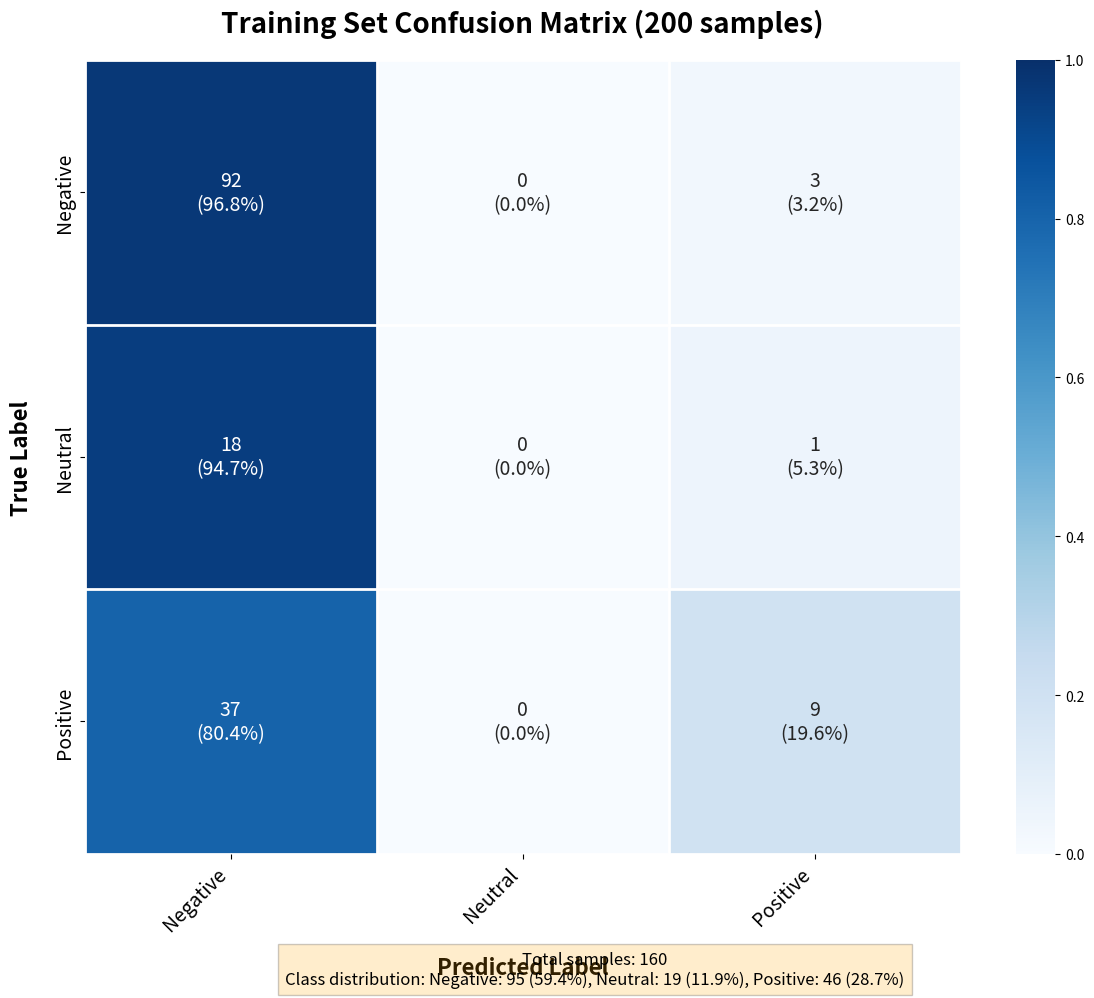
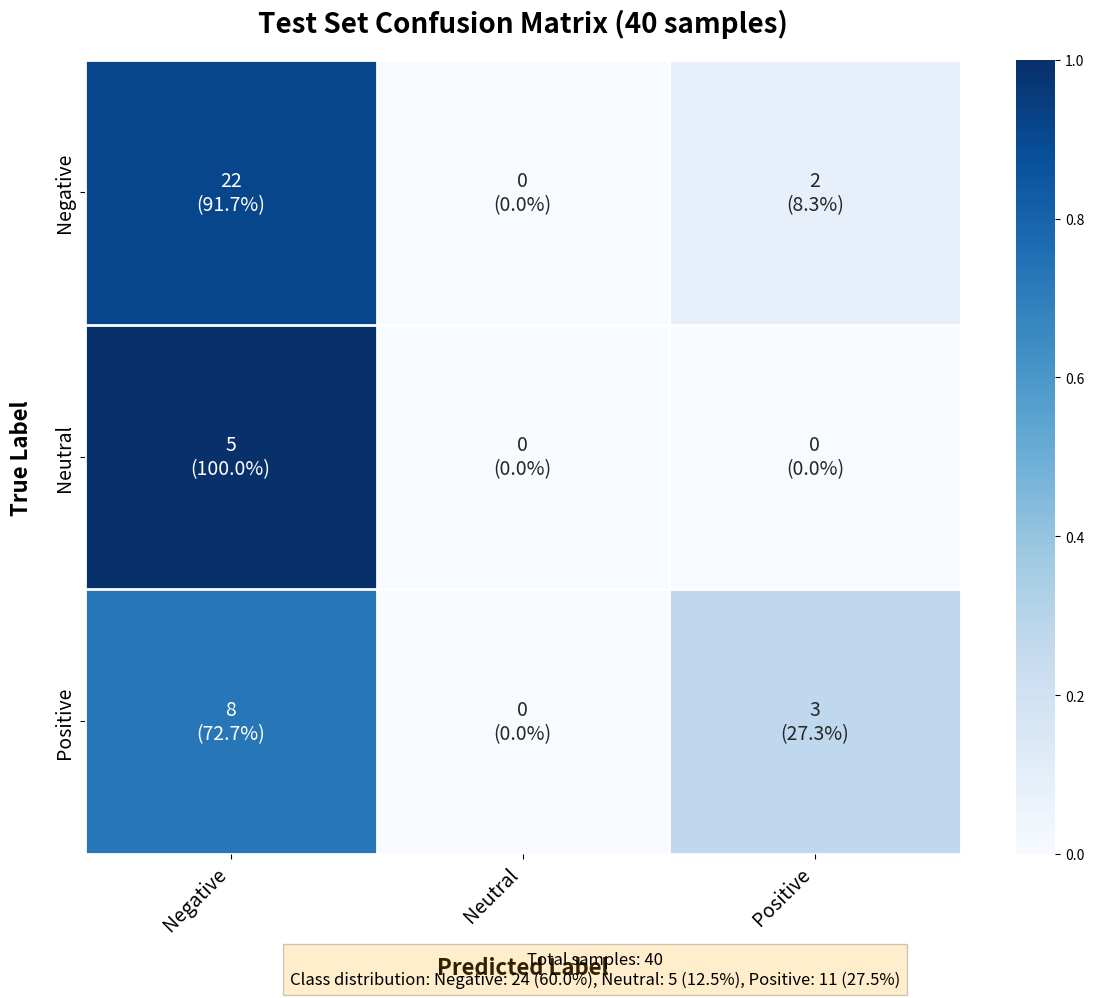

These figures' Python source, in order:
#!/usr/bin/env python3
# Script to regenerate confusion matrices with improved visualization

import numpy as np
import pandas as pd
import matplotlib.pyplot as plt
import seaborn as sns

def plot_enhanced_confusion_matrix(confusion_matrix, class_names, title='Confusion Matrix', 
                                   save_path='confusion_matrix.png'):
    """
    Plot and save confusion matrix using seaborn heatmap with improved visualization.
    
    Args:
        confusion_matrix: The confusion matrix to visualize
        class_names: List of class names
        title: Title for the plot
        save_path: Path to save the plot
    """
    # Create a DataFrame for better visualization
    df_cm = pd.DataFrame(confusion_matrix, index=class_names, columns=class_names)
    
    plt.figure(figsize=(12, 10))
    
    # Calculate percentages for each row (true labels)
    row_sums = confusion_matrix.sum(axis=1)
    cm_norm = np.zeros_like(confusion_matrix, dtype=float)
    for i in range(len(confusion_matrix)):
        if row_sums[i] > 0:
            cm_norm[i] = confusion_matrix[i] / row_sums[i]
    
    # Format annotations to show both count and percentage
    annot = np.empty_like(confusion_matrix, dtype=object)
    for i in range(len(confusion_matrix)):
        for j in range(len(confusion_matrix)):
            if row_sums[i] > 0:
                annot[i, j] = f"{confusion_matrix[i, j]}\n({cm_norm[i, j]*100:.1f}%)"
            else:
                annot[i, j] = f"{confusion_matrix[i, j]}\n(0.0%)"
    
    # Create heatmap with improved color scheme and annotations
    ax = sns.heatmap(cm_norm, annot=annot, fmt='', cmap='Blues', 
                     xticklabels=class_names, yticklabels=class_names,
                     annot_kws={"size": 14}, vmin=0, vmax=1)
    
    # Set labels with increased font size
    plt.title(title, fontsize=20, fontweight='bold', pad=20)
    plt.ylabel('True Label', fontsize=16, fontweight='bold', labelpad=15)
    plt.xlabel('Predicted Label', fontsize=16, fontweight='bold', labelpad=15)
    
    # Rotate x labels for better readability
    plt.xticks(rotation=45, ha='right', fontsize=14)
    plt.yticks(fontsize=14)
    
    # Add grid lines for better visualization
    for i in range(confusion_matrix.shape[0] + 1):
        plt.axhline(y=i, color='white', lw=2)
        plt.axvline(x=i, color='white', lw=2)
    
    # Add descriptive text
    total_samples = np.sum(row_sums)
    class_distribution = ", ".join([f"{class_names[i]}: {row_sums[i]} ({row_sums[i]/total_samples*100:.1f}%)" 
                                   for i in range(len(class_names))])
    
    plt.figtext(0.5, 0.01, f"Total samples: {total_samples}\nClass distribution: {class_distribution}",
                ha="center", fontsize=12, bbox={"facecolor":"orange", "alpha":0.2, "pad":5})
    
    plt.tight_layout()
    plt.savefig(save_path, dpi=300, bbox_inches='tight')
    print(f"Enhanced confusion matrix saved to {save_path}")
    plt.close()

def main():
    # Define the confusion matrices from the last run
    
    # Training Confusion Matrix
    train_cm = np.array([
        [92, 0, 3],    # Negative
        [18, 0, 1],    # Neutral
        [37, 0, 9]     # Positive
    ])
    
    # Test Confusion Matrix
    test_cm = np.array([
        [22, 0, 2],    # Negative
        [5, 0, 0],     # Neutral
        [8, 0, 3]      # Positive
    ])
    
    class_names = ['Negative', 'Neutral', 'Positive']
    
    # Generate enhanced confusion matrices
    plot_enhanced_confusion_matrix(
        train_cm, 
        class_names, 
        title='Training Set Confusion Matrix (200 samples)', 
        save_path='enhanced_training_confusion_matrix.png'
    )
    
    plot_enhanced_confusion_matrix(
        test_cm, 
        class_names, 
        title='Test Set Confusion Matrix (40 samples)', 
        save_path='enhanced_test_confusion_matrix.png'
    )

if __name__ == "__main__":
    main() 
